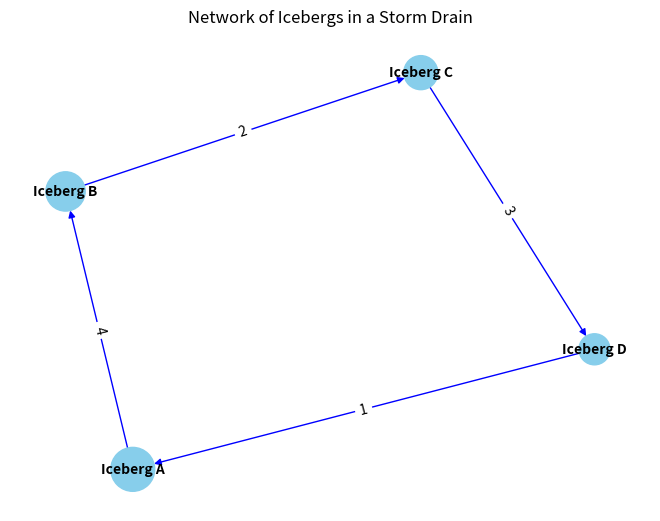

This figure's Python source:
import matplotlib.pyplot as plt
import networkx as nx

# Initialize a graph
G = nx.DiGraph()

# Define nodes (icebergs) with attributes
icebergs = {
    'Iceberg A': {'influence': 10},
    'Iceberg B': {'influence': 8},
    'Iceberg C': {'influence': 6},
    'Iceberg D': {'influence': 5}
}

# Add nodes with attributes
for iceberg, attr in icebergs.items():
    G.add_node(iceberg, size=attr['influence'])

# Define edges (interactions)
interactions = [
    ('Iceberg A', 'Iceberg B', 4),
    ('Iceberg B', 'Iceberg C', 2),
    ('Iceberg C', 'Iceberg D', 3),
    ('Iceberg D', 'Iceberg A', 1)
]

# Add edges with weights
for u, v, weight in interactions:
    G.add_edge(u, v, weight=weight)

# Node sizes based on influence
node_sizes = [G.nodes[n]['size'] * 100 for n in G.nodes]

# Edge weights
edge_weights = [G[u][v]['weight'] for u, v in G.edges]

# Draw the network
pos = nx.spring_layout(G)  # Layout algorithm
nx.draw(G, pos, with_labels=True, node_size=node_sizes, edge_color='blue', node_color='skyblue', font_size=10, font_weight='bold')
nx.draw_networkx_edge_labels(G, pos, edge_labels={(u, v): f'{w}' for u, v, w in interactions})

# Add title and show plot
plt.title("Network of Icebergs in a Storm Drain")
plt.show()
